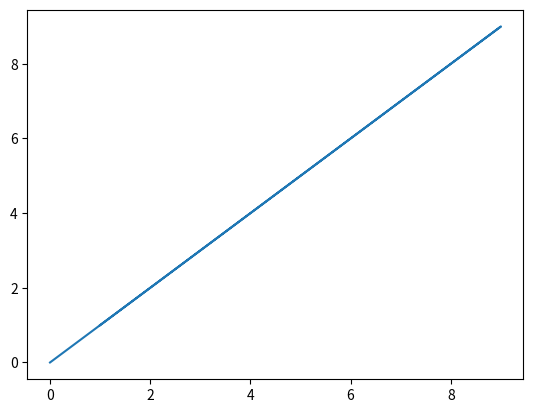

Write Python code to recreate this figure.
import numpy as np
import matplotlib.pyplot as plot

test_array = [1, 2, 3, 4, 5, 6, 7, 8, 9, 0]

xpoints = np.array(test_array)
ypoints = np.array(test_array)

plot.plot(xpoints, ypoints)
plot.show()